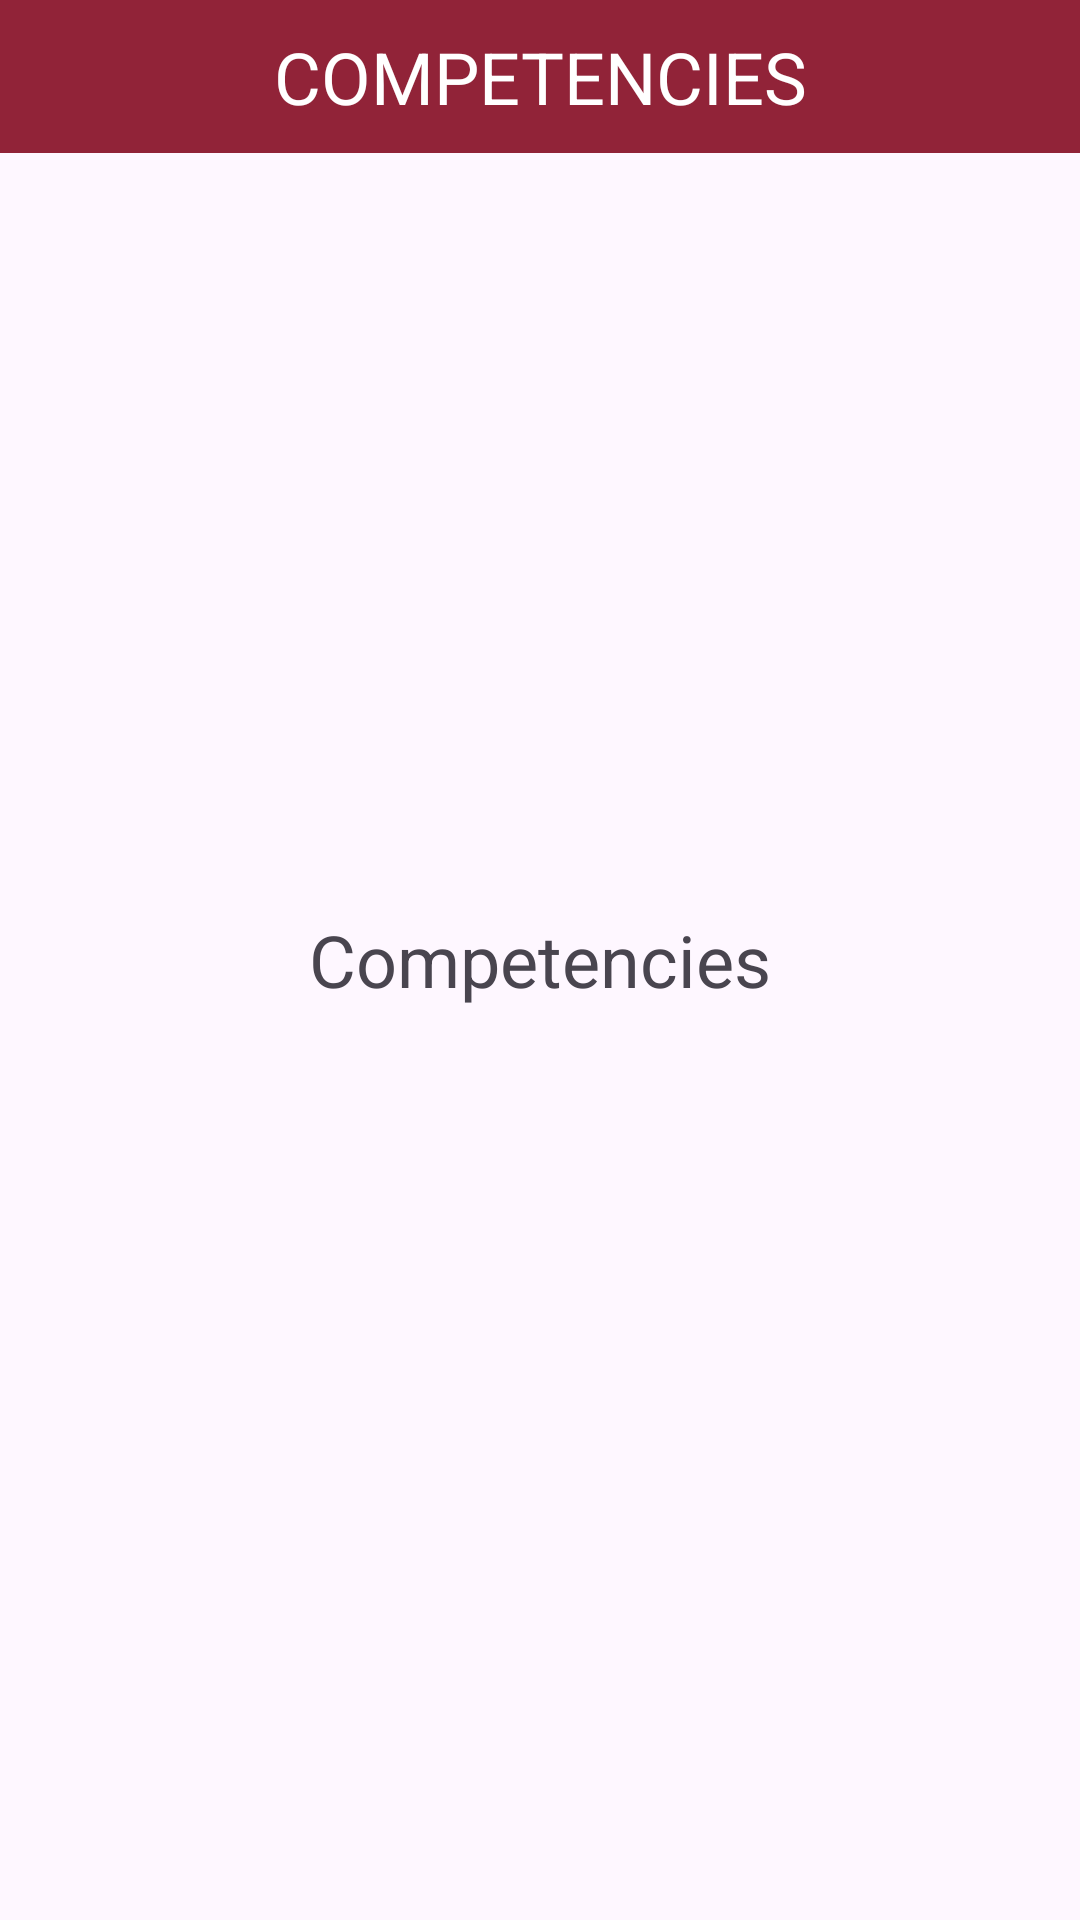

This screen was rendered from an Android layout file. Write that file and the resources it references.
<!-- AndroidManifest.xml: application theme Theme.ConcordiaForStudents -->
<!-- res/layout/fragment_moodle_competencies.xml -->
<?xml version="1.0" encoding="utf-8"?>
<FrameLayout xmlns:android="http://schemas.android.com/apk/res/android"
    xmlns:tools="http://schemas.android.com/tools"
    android:layout_width="match_parent"
    android:layout_height="match_parent"
    tools:context="com.example.concordiaforstudents.moodleFragments.CompetenciesFragment">

    <TextView
        android:id="@+id/textView"
        android:layout_width="match_parent"
        android:layout_height="51dp"
        android:gravity="center"
        android:text="COMPETENCIES"
        android:textSize="24dp"
        android:textColor="@color/white"
        android:background="@color/burgundy"/>

    <TextView
        android:layout_width="wrap_content"
        android:layout_height="wrap_content"
        android:text="Competencies"
        android:textSize="24dp"
        android:layout_gravity="center"/>

</FrameLayout>
<!-- resources referenced by this layout -->
<resources>
  <color name="burgundy">#912338</color>
  <color name="white">#FFFFFF</color>
  <style name="Theme.ConcordiaForStudents" parent="Base.Theme.ConcordiaForStudents" />
  <style name="Base.Theme.ConcordiaForStudents" parent="Theme.Material3.DayNight.NoActionBar">
          
          <item name="android:statusBarColor">@color/burgundy</item>
      </style>
</resources>
